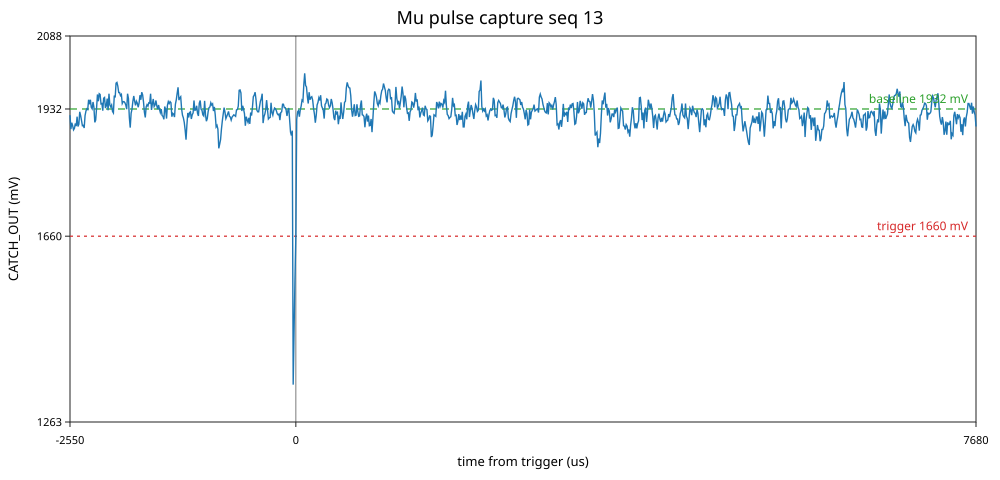

The data file committed next to this chart (first rows):
sample, time_us, raw, mv
0, -2550, 2381, 1919
1, -2540, 2344, 1889
2, -2530, 2361, 1903
3, -2520, 2353, 1896
4, -2510, 2342, 1887
5, -2500, 2346, 1891
6, -2490, 2359, 1901
7, -2480, 2352, 1895
8, -2470, 2377, 1916
9, -2460, 2351, 1895
10, -2450, 2357, 1899
11, -2440, 2390, 1926
12, -2430, 2380, 1918
13, -2420, 2367, 1907
14, -2410, 2353, 1896
15, -2400, 2354, 1897
16, -2390, 2347, 1891
17, -2380, 2380, 1918
18, -2370, 2392, 1928
19, -2360, 2398, 1932
20, -2350, 2396, 1931
21, -2340, 2422, 1952
22, -2330, 2410, 1942
23, -2320, 2422, 1952
24, -2310, 2402, 1936
25, -2300, 2398, 1932
26, -2290, 2416, 1947
27, -2280, 2402, 1936
28, -2270, 2362, 1903
29, -2260, 2368, 1908
30, -2250, 2400, 1934
31, -2240, 2436, 1963
32, -2230, 2418, 1949
33, -2220, 2438, 1965
34, -2210, 2436, 1963
35, -2200, 2411, 1943
36, -2190, 2412, 1944
37, -2180, 2393, 1928
38, -2170, 2426, 1955
39, -2160, 2428, 1957
40, -2150, 2400, 1934
41, -2140, 2406, 1939
42, -2130, 2425, 1954
43, -2120, 2394, 1929
44, -2110, 2438, 1965
45, -2100, 2408, 1941
46, -2090, 2403, 1936
47, -2080, 2408, 1941
48, -2070, 2391, 1927
49, -2060, 2387, 1924
50, -2050, 2433, 1961
51, -2040, 2428, 1957
52, -2030, 2466, 1987
53, -2020, 2468, 1989
54, -2010, 2458, 1981
55, -2000, 2441, 1967
56, -1990, 2441, 1967
57, -1980, 2433, 1961
58, -1970, 2436, 1963
59, -1960, 2412, 1944
... 964 more rows
